2-way image classification set "AUGMENTED_DATASET" from GitHub (AnirudhTantry/GlaucomaDetector); label vocabulary: abnormal, normal.

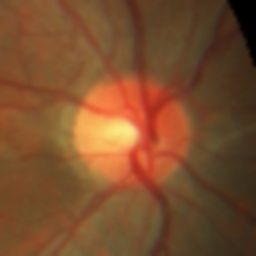
Label: normal

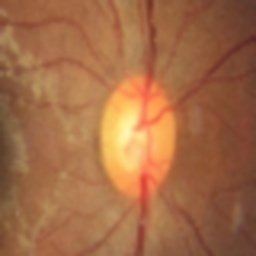
Label: abnormal

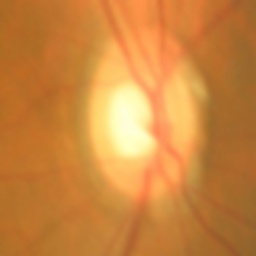
Label: abnormal

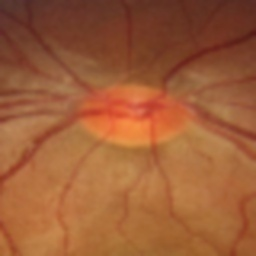
Label: abnormal

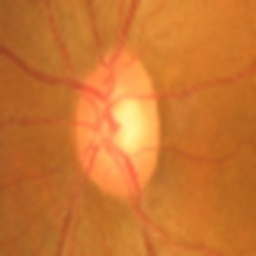
Label: normal

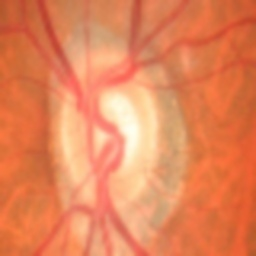
Label: normal
